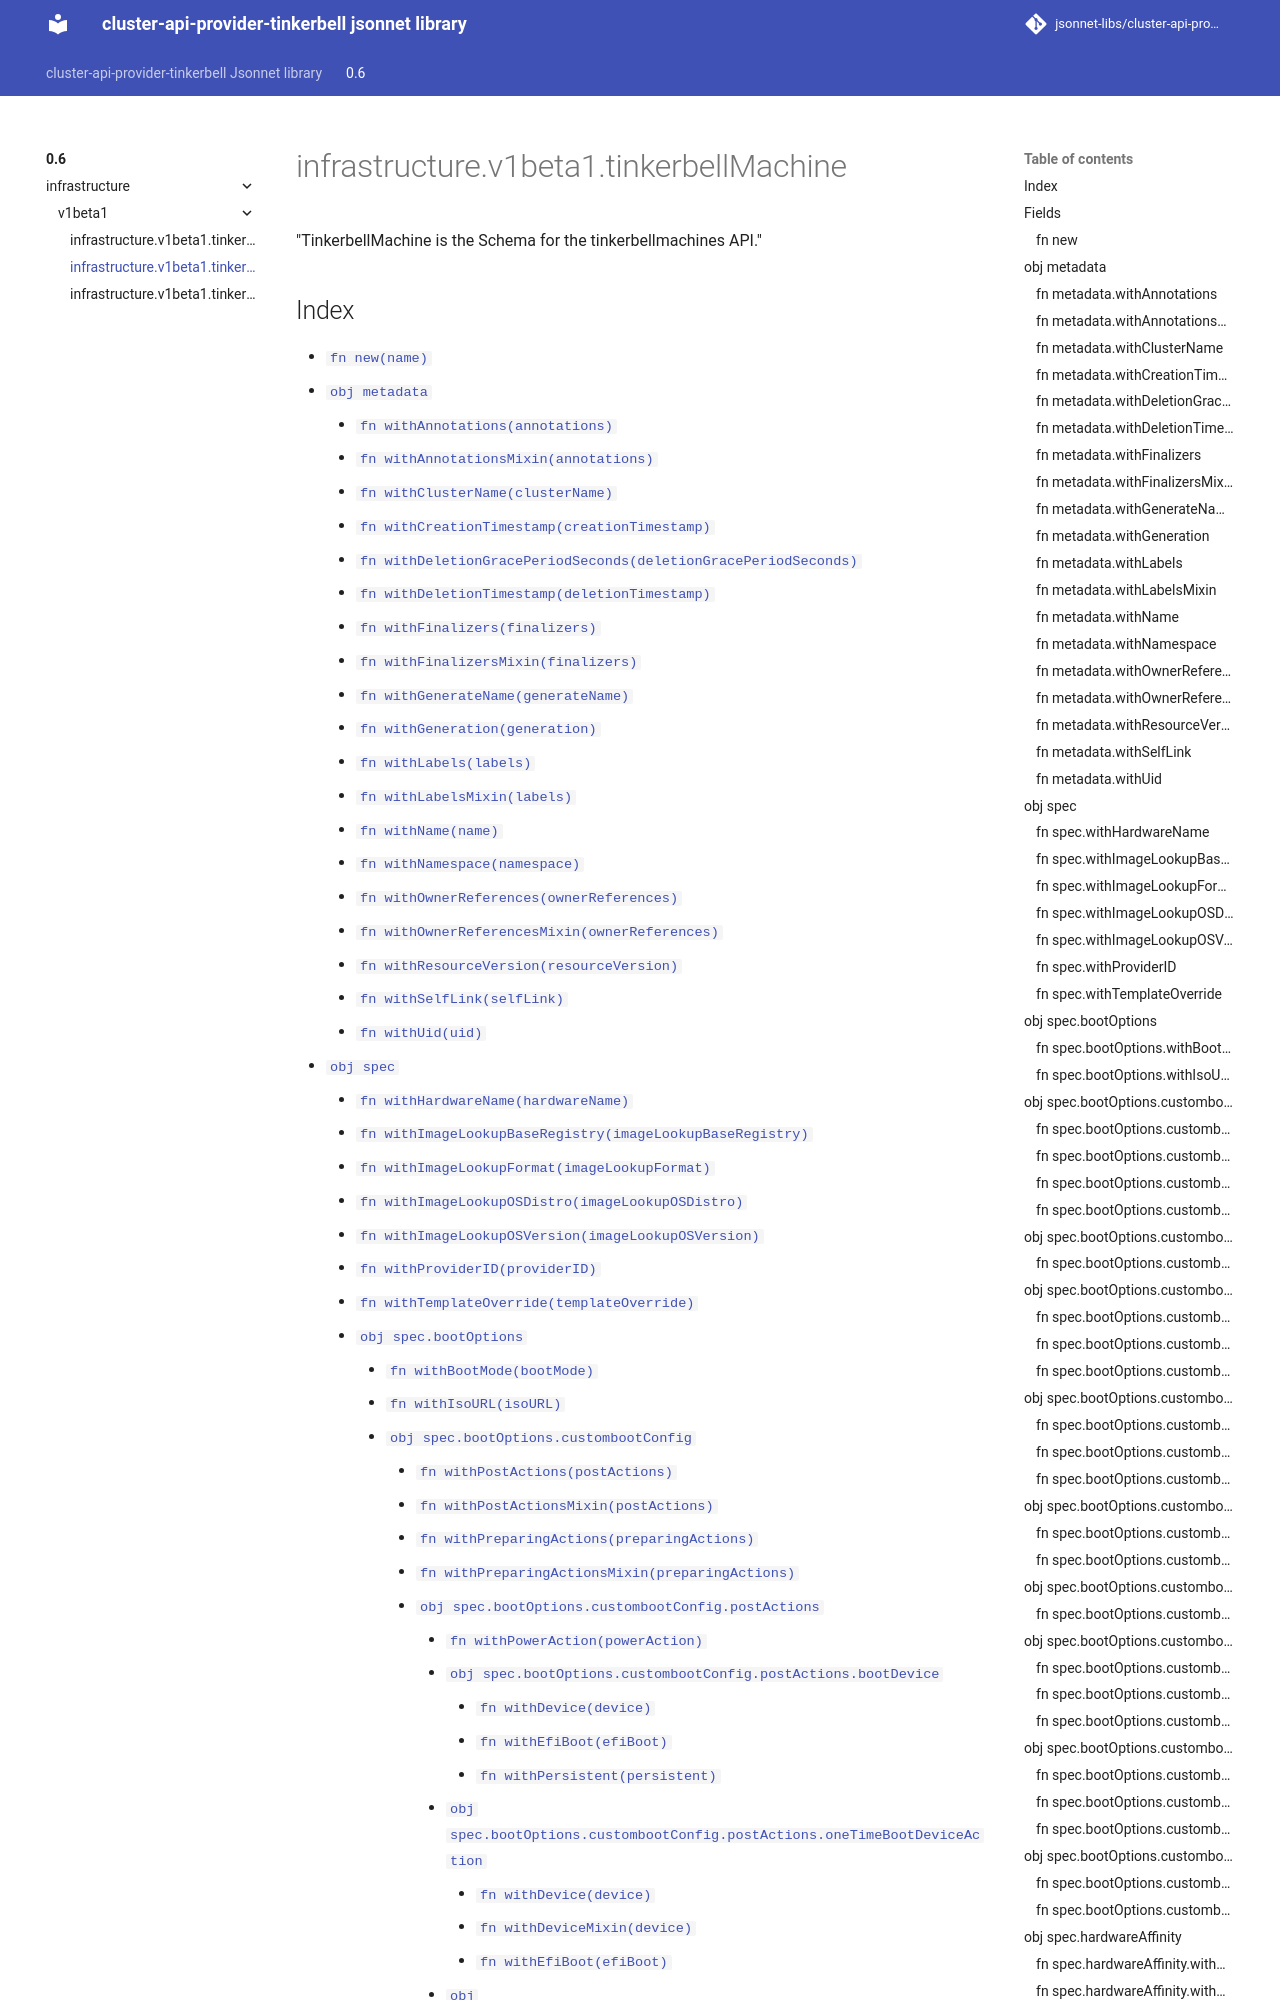

repository: jsonnet-libs/cluster-api-provider-tinkerbell-libsonnet · page: 0.6/infrastructure/v1beta1/tinkerbellMachine/index.html · generator: mkdocs

---
permalink: /0.6/infrastructure/v1beta1/tinkerbellMachine/
---

# infrastructure.v1beta1.tinkerbellMachine

"TinkerbellMachine is the Schema for the tinkerbellmachines API."

## Index

* [`fn new(name)`](#fn-new)
* [`obj metadata`](#obj-metadata)
  * [`fn withAnnotations(annotations)`](#fn-metadatawithannotations)
  * [`fn withAnnotationsMixin(annotations)`](#fn-metadatawithannotationsmixin)
  * [`fn withClusterName(clusterName)`](#fn-metadatawithclustername)
  * [`fn withCreationTimestamp(creationTimestamp)`](#fn-metadatawithcreationtimestamp)
  * [`fn withDeletionGracePeriodSeconds(deletionGracePeriodSeconds)`](#fn-metadatawithdeletiongraceperiodseconds)
  * [`fn withDeletionTimestamp(deletionTimestamp)`](#fn-metadatawithdeletiontimestamp)
  * [`fn withFinalizers(finalizers)`](#fn-metadatawithfinalizers)
  * [`fn withFinalizersMixin(finalizers)`](#fn-metadatawithfinalizersmixin)
  * [`fn withGenerateName(generateName)`](#fn-metadatawithgeneratename)
  * [`fn withGeneration(generation)`](#fn-metadatawithgeneration)
  * [`fn withLabels(labels)`](#fn-metadatawithlabels)
  * [`fn withLabelsMixin(labels)`](#fn-metadatawithlabelsmixin)
  * [`fn withName(name)`](#fn-metadatawithname)
  * [`fn withNamespace(namespace)`](#fn-metadatawithnamespace)
  * [`fn withOwnerReferences(ownerReferences)`](#fn-metadatawithownerreferences)
  * [`fn withOwnerReferencesMixin(ownerReferences)`](#fn-metadatawithownerreferencesmixin)
  * [`fn withResourceVersion(resourceVersion)`](#fn-metadatawithresourceversion)
  * [`fn withSelfLink(selfLink)`](#fn-metadatawithselflink)
  * [`fn withUid(uid)`](#fn-metadatawithuid)
* [`obj spec`](#obj-spec)
  * [`fn withHardwareName(hardwareName)`](#fn-specwithhardwarename)
  * [`fn withImageLookupBaseRegistry(imageLookupBaseRegistry)`](#fn-specwithimagelookupbaseregistry)
  * [`fn withImageLookupFormat(imageLookupFormat)`](#fn-specwithimagelookupformat)
  * [`fn withImageLookupOSDistro(imageLookupOSDistro)`](#fn-specwithimagelookuposdistro)
  * [`fn withImageLookupOSVersion(imageLookupOSVersion)`](#fn-specwithimagelookuposversion)
  * [`fn withProviderID(providerID)`](#fn-specwithproviderid)
  * [`fn withTemplateOverride(templateOverride)`](#fn-specwithtemplateoverride)
  * [`obj spec.bootOptions`](#obj-specbootoptions)
    * [`fn withBootMode(bootMode)`](#fn-specbootoptionswithbootmode)
    * [`fn withIsoURL(isoURL)`](#fn-specbootoptionswithisourl)
    * [`obj spec.bootOptions.custombootConfig`](#obj-specbootoptionscustombootconfig)
      * [`fn withPostActions(postActions)`](#fn-specbootoptionscustombootconfigwithpostactions)
      * [`fn withPostActionsMixin(postActions)`](#fn-specbootoptionscustombootconfigwithpostactionsmixin)
      * [`fn withPreparingActions(preparingActions)`](#fn-specbootoptionscustombootconfigwithpreparingactions)
      * [`fn withPreparingActionsMixin(preparingActions)`](#fn-specbootoptionscustombootconfigwithpreparingactionsmixin)
      * [`obj spec.bootOptions.custombootConfig.postActions`](#obj-specbootoptionscustombootconfigpostactions)
        * [`fn withPowerAction(powerAction)`](#fn-specbootoptionscustombootconfigpostactionswithpoweraction)
        * [`obj spec.bootOptions.custombootConfig.postActions.bootDevice`](#obj-specbootoptionscustombootconfigpostactionsbootdevice)
          * [`fn withDevice(device)`](#fn-specbootoptionscustombootconfigpostactionsbootdevicewithdevice)
          * [`fn withEfiBoot(efiBoot)`](#fn-specbootoptionscustombootconfigpostactionsbootdevicewithefibo
